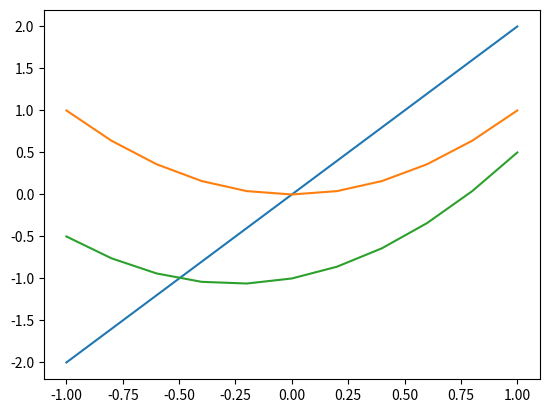

Python code for this plot:
# defining scalar variables
i = 1
a = 1.
name = 'text'
liste = [-1,0,1]
print (i,a,name,liste)
print (type(i),type(a),type(name),type(liste))

# load the numpy library, assign a short-hand notation
import numpy as np
# define a vector of $x$ variables, called array in numpy
x = np.linspace(-1.,1.,11)
print ('x: ',x)
# define a vector of $y$ variables (the "function").
# Note that by simply assigning y=x y becomes an array
y = 2*x
print ('y: ',y)

# allow figures to appear within this notebook (not as external figures)
%matplotlib inline
# load matplotlib library
import matplotlib.pyplot as plt

# plot function
plt.plot(x,y)

def function(x):
    y = x**2
    return y

x = np.linspace(-1.,1.,11)
y = function(x)
plt.plot(x,y)

def function(x,a=1.,b=0.,c=0.):
    y = a*x**2 + b*x + c
    return y

x = np.linspace(-1.,1.,11)
y = function(x,b=0.5,c=-1.)
plt.plot(x,y)